50-way image classification set "train_split" from GitHub (ratanjyoti/bharatanatyam-mudra); label vocabulary: Alapadmam, Anjali, Aralam, Ardhachandran, Ardhapathaka, Berunda, Bramaram, Chakra, Chandrakala, Chaturam, Garuda, Hamsapaksha, Hamsasyam, Kangulam, Kapith, Kapotham, Karkatta, Kartariswastika, Katakamukha 1, Katakamukha 2, Katakamukha 3, Katakavardhana, Katrimukha, Khatva, Kilaka, Kurma, Matsya, Mayura, Mrigasirsha, Mukulam, Mushti, Nagabandha, Padmakosha, Pasha, Pathaka, Pushpaputa, Sakata, Samputa, Sarpasirsha, Shanka, Shivalinga, Shukatundam, Sikharam, Simhamukham, Suchi, Swastikam, Tamarachudam, Tripathaka, Trishulam, Varaha.

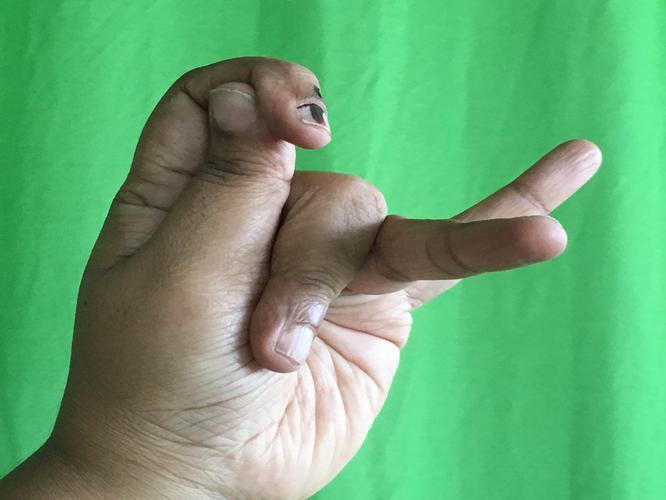
Label: Katakamukha 3

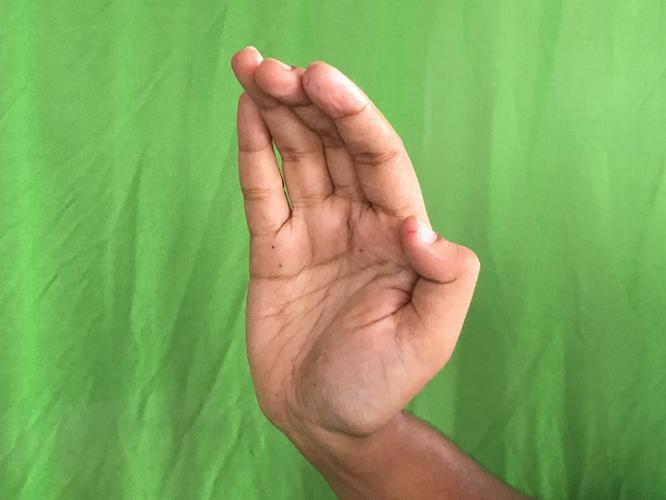
Label: Sarpasirsha

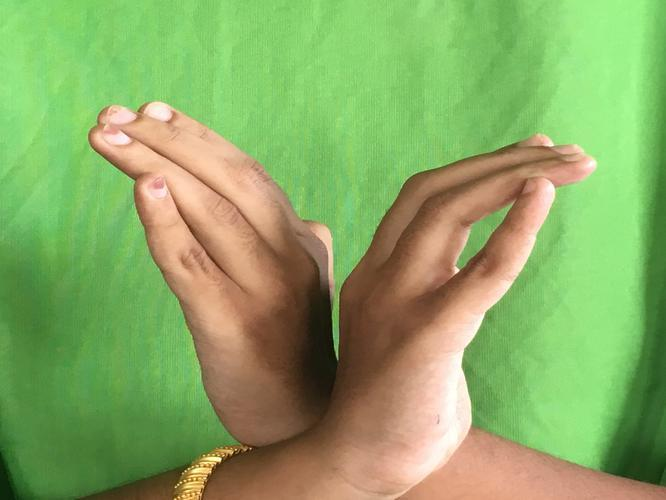
Label: Nagabandha

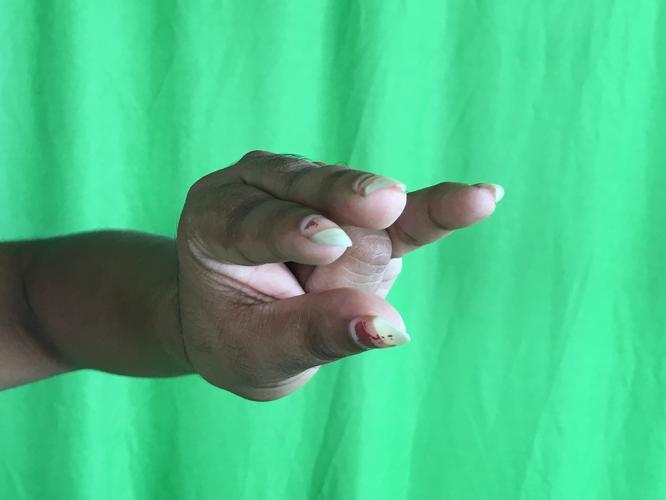
Label: Kangulam

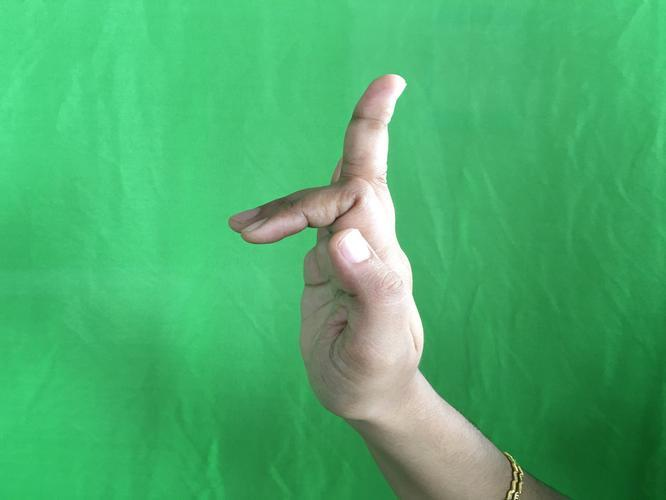
Label: Shukatundam

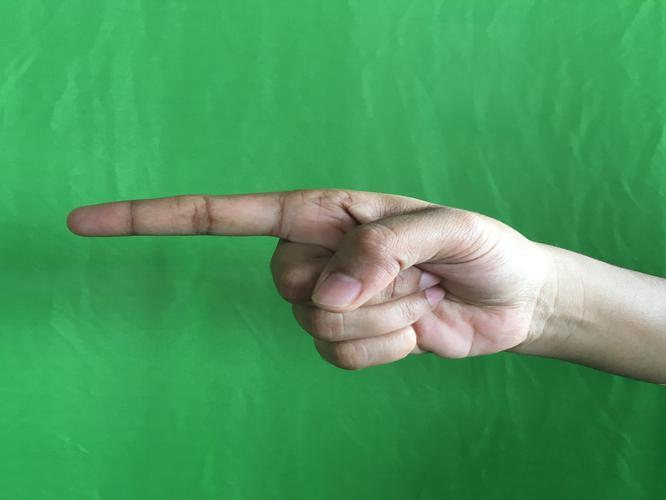
Label: Suchi
